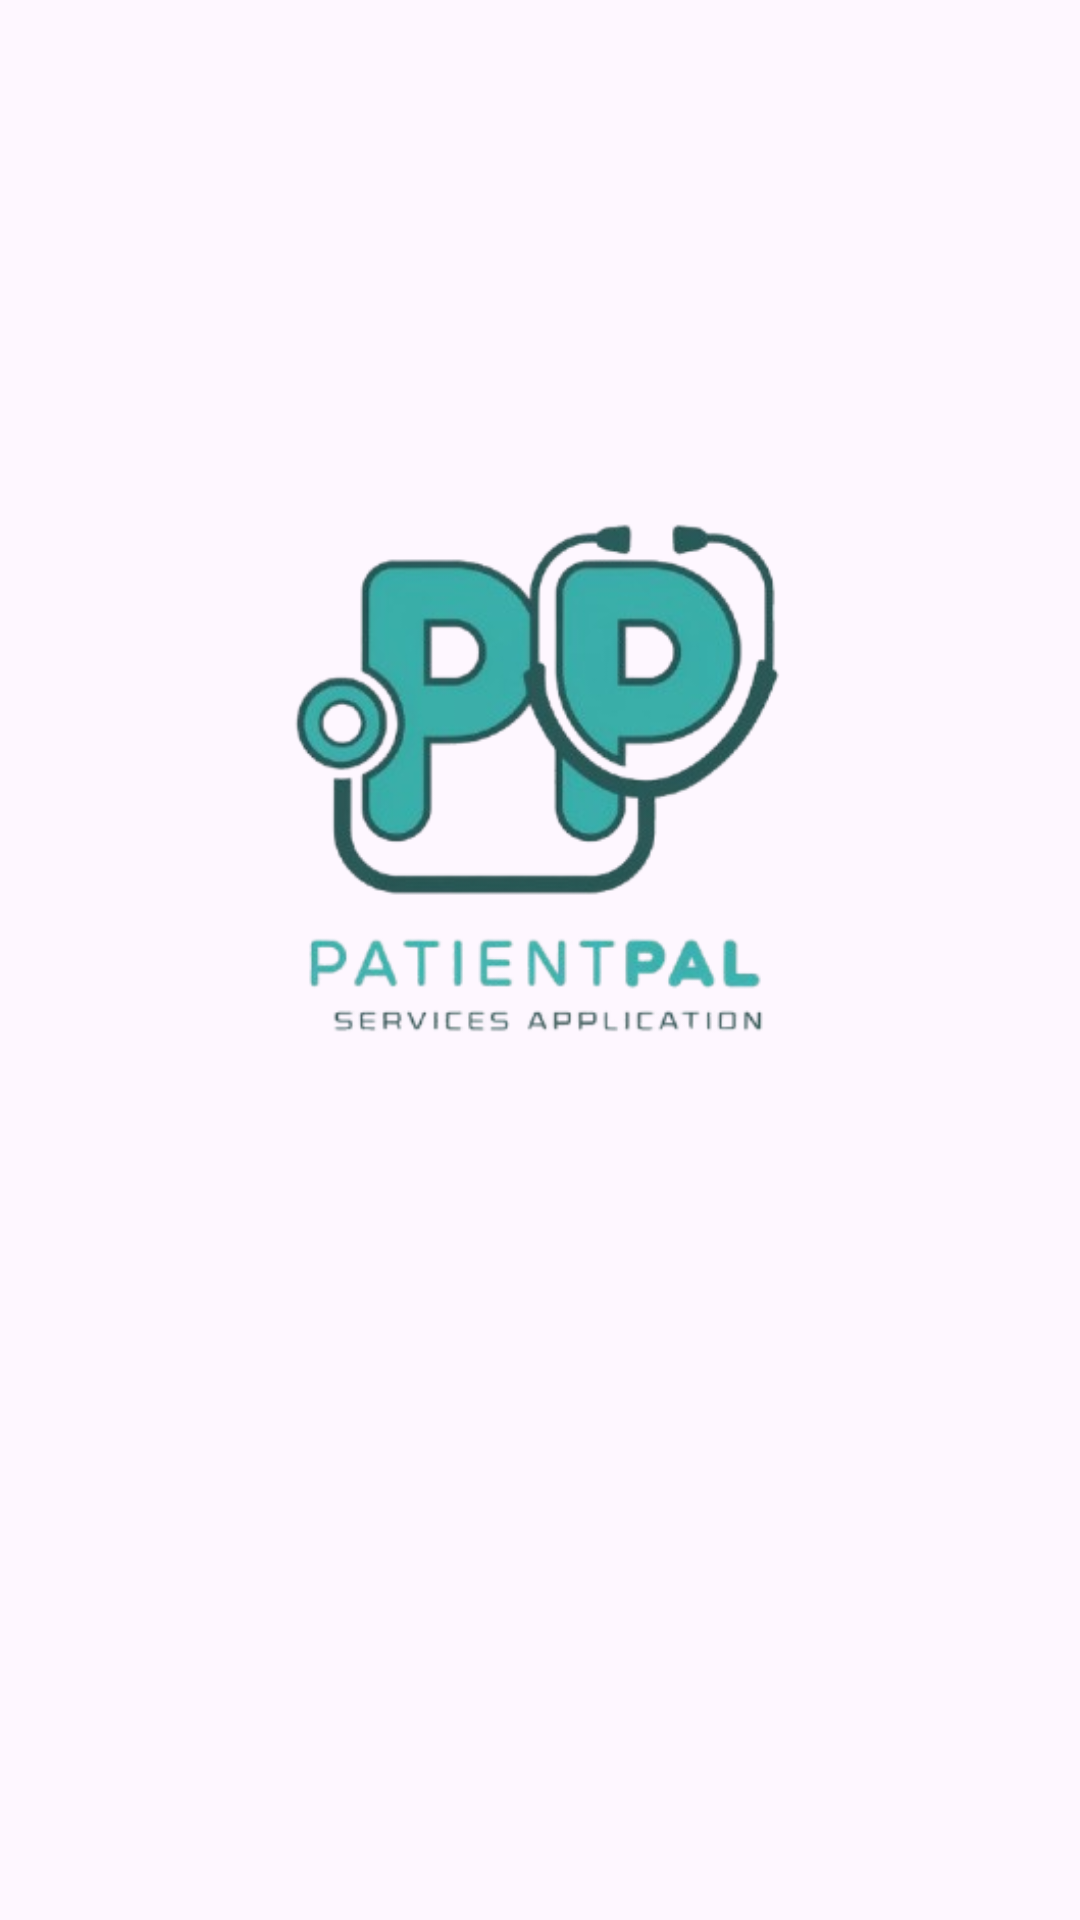

This screen was rendered from an Android layout file. Write that file and the resources it references.
<!-- AndroidManifest.xml: application theme Theme.PatientPal -->
<!-- res/layout/activity_main.xml -->
<?xml version="1.0" encoding="utf-8"?>
<RelativeLayout xmlns:android="http://schemas.android.com/apk/res/android"
    xmlns:app="http://schemas.android.com/apk/res-auto"
    xmlns:tools="http://schemas.android.com/tools"
    android:layout_width="match_parent"
    android:layout_height="match_parent"
    android:padding="10dp"
    tools:context=".MainActivity"
    android:id="@+id/rootLayout"
    android:orientation="vertical">

    <ImageView
        android:layout_height="wrap_content"
        android:layout_width="wrap_content"
        android:id="@+id/app_logo"
        android:src="@drawable/app_logo"
        />



        




</RelativeLayout>
<!-- resources referenced by this layout -->
<resources>
  <!-- drawable app_logo: jpg bitmap (drawable, 38555 bytes) -->
  <style name="Theme.PatientPal" parent="Base.Theme.PatientPal" />
  <style name="Base.Theme.PatientPal" parent="Theme.Material3.DayNight">
          
          
      </style>
</resources>
